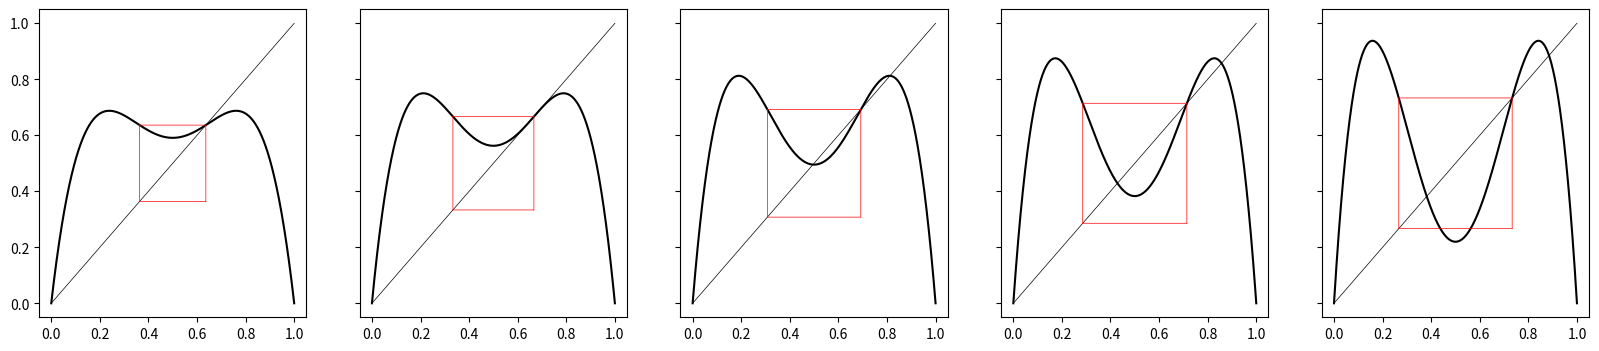

This figure's Python source:
import numpy as np
from matplotlib import pyplot as plt


def h(x, mu, n=1):
    y = x
    for k in range(n):
        y = mu*y*(1 - y)
    return y


def draw_box(mu, axes):
    p_mu_line, p_mu = 1/mu, (mu - 1)/mu
    x = np.linspace(start=p_mu_line, stop=p_mu, num=10000)
    const_p_mu = np.zeros(10000) + p_mu
    const_p_mu_line = np.zeros(10000) + p_mu_line
    axes.plot(x, const_p_mu, color='red', linewidth=0.5)
    axes.plot(x, const_p_mu_line, color='red', linewidth=0.5)
    axes.plot(const_p_mu, x, color='red', linewidth=0.5)
    axes.plot(const_p_mu_line, x, color='red', linewidth=0.5)


figure, axes = plt.subplots(nrows=1, ncols=5, figsize=(20,4), sharey=True)

mu = [2.75, 3, 3.25, 3.5, 3.75]
x = np.linspace(start=0, stop=1, num=10000)
for i in range(5):
    y = h(x, mu[i], 2)
    axes[i].plot(x, y, color='black')
    axes[i].plot(x, x, color='black', linewidth=0.5)
    draw_box(mu[i], axes[i])

figure.savefig(fname='h^2withboxes.png', bbox_inches='tight')
